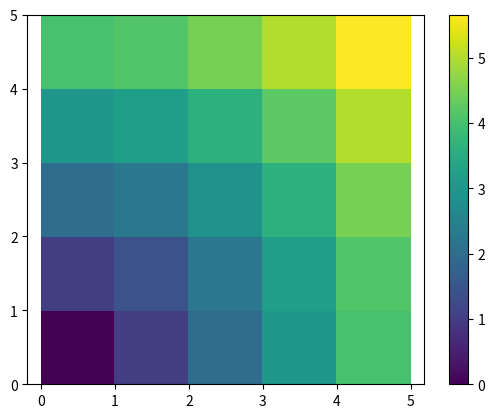

Python code for this plot:
from __future__ import print_function
import numpy as np
import matplotlib.pyplot as plt

x, y = np.arange(5), np.arange(5)
distance = np.sqrt(x**2 + y[:, np.newaxis]**2)
print(distance)
# [[ 0.        ,  1.        ,  2.        ,  3.        ,  4.        ],
#  [ 1.        ,  1.41421356,  2.23606798,  3.16227766,  4.12310563],
#  [ 2.        ,  2.23606798,  2.82842712,  3.60555128,  4.47213595],
#  [ 3.        ,  3.16227766,  3.60555128,  4.24264069,  5.        ],
#  [ 4.        ,  4.12310563,  4.47213595,  5.        ,  5.65685425]]


# Or in color:

plt.pcolor(distance)
plt.colorbar()
plt.axis('equal')
plt.show()            # <-- again, not needed in interactive Python
